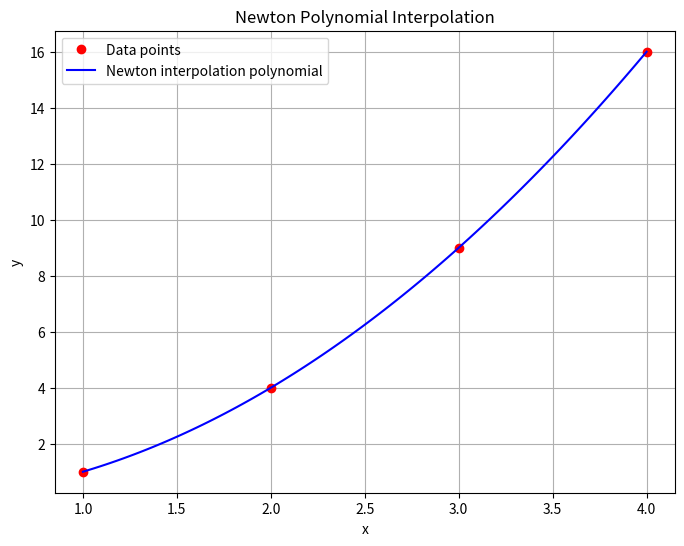

The matplotlib source for this figure:
import numpy as np

def divided_differences(x, y):
    """
    Compute the divided difference table for the given data points.
    
    Parameters:
    x : list or np.array
        The x-coordinates of the data points.
    y : list or np.array
        The y-coordinates of the data points.
    
    Returns:
    np.array
        The divided difference coefficients.
    """
    n = len(x)
    dd = np.zeros((n, n))
    dd[:, 0] = y
    
    for j in range(1, n):
        for i in range(n - j):
            dd[i, j] = (dd[i + 1, j - 1] - dd[i, j - 1]) / (x[i + j] - x[i])
    
    return dd[0]

def newton_polynomial(x, coefficients, x_eval):
    """
    Evaluate the Newton polynomial at a given point.
    
    Parameters:
    x : list or np.array
        The x-coordinates of the data points.
    coefficients : list or np.array
        The divided difference coefficients.
    x_eval : float
        The point at which to evaluate the polynomial.
    
    Returns:
    float
        The value of the polynomial at x_eval.
    """
    n = len(coefficients)
    result = coefficients[0]
    product = 1
    
    for i in range(1, n):
        product *= (x_eval - x[i - 1])
        result += coefficients[i] * product
    
    return result

def main():
    # Data points
    x = np.array([1, 2, 3, 4])
    y = np.array([1, 4, 9, 16])
    
    # Compute divided differences
    coefficients = divided_differences(x, y)
    
    # Points to evaluate
    x_eval = np.linspace(1, 4, 100)
    y_eval = [newton_polynomial(x, coefficients, xi) for xi in x_eval]
    
    # Plotting
    import matplotlib.pyplot as plt
    
    plt.figure(figsize=(8, 6))
    plt.plot(x, y, 'ro', label='Data points')
    plt.plot(x_eval, y_eval, 'b-', label='Newton interpolation polynomial')
    plt.xlabel('x')
    plt.ylabel('y')
    plt.title('Newton Polynomial Interpolation')
    plt.legend()
    plt.grid(True)
    plt.show()

if __name__ == "__main__":
    main()
